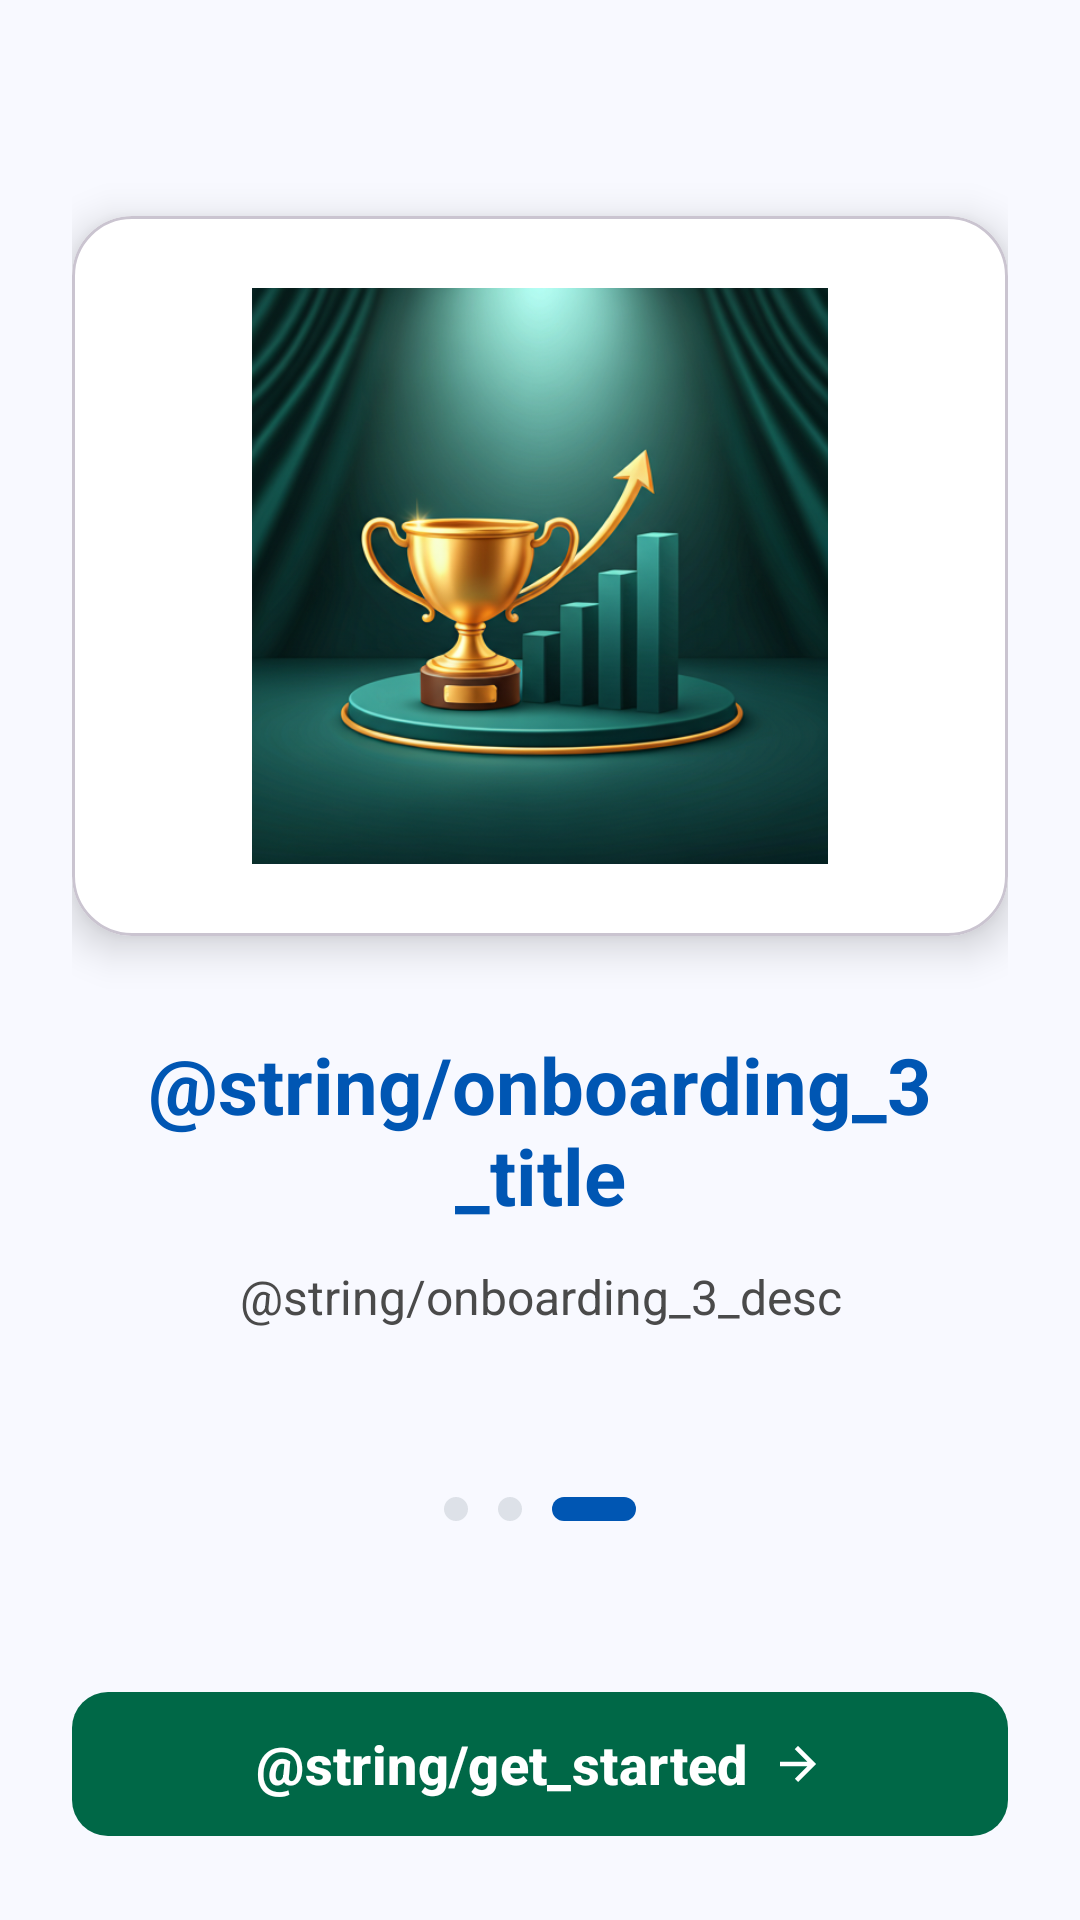

The Android layout XML behind this screen, and the referenced resources:
<!-- AndroidManifest.xml: application theme Theme.LearnEnglish -->
<!-- res/layout/activity_onboarding_3.xml -->
<?xml version="1.0" encoding="utf-8"?>
<androidx.constraintlayout.widget.ConstraintLayout xmlns:android="http://schemas.android.com/apk/res/android"
    xmlns:app="http://schemas.android.com/apk/res-auto"
    android:layout_width="match_parent"
    android:layout_height="match_parent"
    android:background="@color/background_screen_soft"
    android:paddingHorizontal="@dimen/screen_padding_horizontal">

    <com.google.android.material.card.MaterialCardView
        android:id="@+id/card_illustration"
        android:layout_width="0dp"
        android:layout_height="240dp"
        android:layout_marginTop="72dp"
        app:cardBackgroundColor="@color/card_white"
        app:cardCornerRadius="@dimen/card_corner_large"
        app:cardElevation="8dp"
        app:layout_constraintEnd_toEndOf="parent"
        app:layout_constraintStart_toStartOf="parent"
        app:layout_constraintTop_toTopOf="parent">

        <ImageView
            android:layout_width="match_parent"
            android:layout_height="match_parent"
            android:contentDescription="@null"
            android:padding="24dp"
            android:scaleType="fitCenter"
            android:src="@drawable/onboarding3" />
    </com.google.android.material.card.MaterialCardView>

    <TextView
        android:id="@+id/onboarding_title"
        android:layout_width="0dp"
        android:layout_height="wrap_content"
        android:layout_marginTop="32dp"
        android:gravity="center"
        android:text="@string/onboarding_3_title"
        android:textColor="@color/primary_blue"
        android:textSize="26sp"
        android:textStyle="bold"
        app:layout_constraintEnd_toEndOf="parent"
        app:layout_constraintStart_toStartOf="parent"
        app:layout_constraintTop_toBottomOf="@id/card_illustration" />

    <TextView
        android:id="@+id/onboarding_desc"
        android:layout_width="0dp"
        android:layout_height="wrap_content"
        android:layout_marginHorizontal="16dp"
        android:layout_marginTop="12dp"
        android:gravity="center"
        android:lineSpacingExtra="2dp"
        android:text="@string/onboarding_3_desc"
        android:textColor="@color/text_secondary"
        android:textSize="16sp"
        app:layout_constraintEnd_toEndOf="parent"
        app:layout_constraintStart_toStartOf="parent"
        app:layout_constraintTop_toBottomOf="@id/onboarding_title" />

    <LinearLayout
        android:id="@+id/indicators"
        android:layout_width="wrap_content"
        android:layout_height="wrap_content"
        android:layout_marginTop="56dp"
        android:gravity="center_vertical"
        android:orientation="horizontal"
        app:layout_constraintEnd_toEndOf="parent"
        app:layout_constraintStart_toStartOf="parent"
        app:layout_constraintTop_toBottomOf="@id/onboarding_desc">

        <View
            android:layout_width="8dp"
            android:layout_height="8dp"
            android:background="@drawable/indicator_dot" />

        <View
            android:layout_width="8dp"
            android:layout_height="8dp"
            android:layout_marginStart="10dp"
            android:background="@drawable/indicator_dot" />

        <View
            android:layout_width="28dp"
            android:layout_height="8dp"
            android:layout_marginStart="10dp"
            android:background="@drawable/indicator_active_pill_title_blue" />
    </LinearLayout>

    <com.google.android.material.button.MaterialButton
        android:id="@+id/button_get_started"
        android:layout_width="0dp"
        android:layout_height="56dp"
        android:layout_marginBottom="24dp"
        android:text="@string/get_started"
        android:onClick="onGetStartedClick"
        android:textColor="@color/white"
        android:textSize="18sp"
        android:textStyle="bold"
        app:backgroundTint="@color/green_primary_dark"
        app:cornerRadius="@dimen/button_corner_radius"
        app:icon="@drawable/ic_arrow_forward"
        app:iconGravity="textEnd"
        app:iconPadding="8dp"
        app:iconTint="@color/white"
        app:layout_constraintBottom_toBottomOf="parent"
        app:layout_constraintEnd_toEndOf="parent"
        app:layout_constraintStart_toStartOf="parent"
        app:layout_constraintTop_toBottomOf="@id/indicators"
        app:layout_constraintVertical_bias="1" />

</androidx.constraintlayout.widget.ConstraintLayout>
<!-- resources referenced by this layout -->
<resources>
  <color name="background_screen_soft">#F8F9FF</color>
  <color name="card_white">#FFFFFF</color>
  <color name="green_primary_dark">#006847</color>
  <color name="primary_blue">#0056B3</color>
  <color name="text_secondary">#4A4A4A</color>
  <color name="white">#FFFFFFFF</color>
  <dimen name="button_corner_radius">12dp</dimen>
  <dimen name="card_corner_large">20dp</dimen>
  <dimen name="screen_padding_horizontal">24dp</dimen>
  <!-- drawable ic_arrow_forward (drawable) -->
  <?xml version="1.0" encoding="utf-8"?>
  <vector xmlns:android="http://schemas.android.com/apk/res/android"
      android:width="24dp" android:height="24dp"
      android:viewportWidth="24" android:viewportHeight="24"
      android:tint="@color/on_primary">
      <path android:fillColor="@android:color/white"
          android:pathData="M12,4l-1.41,1.41L16.17,11H4v2h12.17l-5.58,5.59L12,20l8,-8z"/>
  </vector>
  <!-- drawable indicator_active_pill_title_blue (drawable) -->
  <?xml version="1.0" encoding="utf-8"?>
  <shape xmlns:android="http://schemas.android.com/apk/res/android"
      android:shape="rectangle">
      <solid android:color="@color/primary_blue" />
      <corners android:radius="4dp" />
      <size
          android:width="28dp"
          android:height="8dp" />
  </shape>
  <!-- drawable indicator_dot (drawable) -->
  <?xml version="1.0" encoding="utf-8"?>
  <shape xmlns:android="http://schemas.android.com/apk/res/android"
      android:shape="oval">
      <solid android:color="@color/border_light" />
      <size
          android:width="8dp"
          android:height="8dp" />
  </shape>
  <!-- drawable onboarding3: png bitmap (drawable, 308879 bytes) -->
  <style name="Theme.LearnEnglish" parent="Base.Theme.LearnEnglish" />
  <color name="on_primary">#FFFFFF</color>
  <color name="border_light">#DDE1E8</color>
  <style name="Base.Theme.LearnEnglish" parent="Theme.Material3.DayNight.NoActionBar">
          
          
      </style>
</resources>
